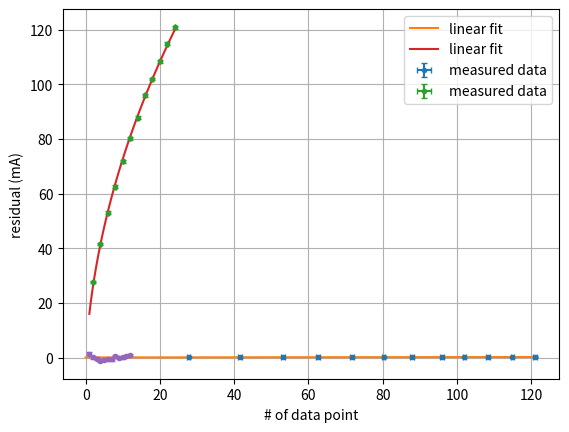

The matplotlib source for this figure:
import numpy as np
import matplotlib.pyplot as plt

from scipy.optimize import curve_fit

# voltage in V
V = np.array([2, 4, 6, 8, 10, 12, 14, 16, 18, 20, 22, 24])
dV = 0.05

# current in mA
I = np.array([27.7, 41.6, 53.1, 62.6, 71.8, 80.2, 
              87.8, 96.0, 102.0, 108.4, 114.9, 120.9])
dI = 0.5

# resistance R = V/I in kΩ
R = V/I

# error of resistance
Vmax = V + dV
Imin = I - dI

Rmax = Vmax/Imin
dR = Rmax - R

def linear(x, k, R0):
    return k * x + R0

coeff, pcov = curve_fit(linear, I, R)
k, R0 = coeff

I_range = np.linspace(0, max(I), 100)
R_fit = linear(I_range, k, R0)

plt.errorbar(I, R, xerr=dI, yerr=dR, fmt='.', capsize=2, label='measured data')
plt.plot(I_range, R_fit, label='linear fit')
plt.xlabel('I (mA)')
plt.ylabel('R (kΩ)')
plt.grid()
plt.legend()
plt.show()

V_range = np.linspace(1, max(V), 100)

I_fit = (-R0 + np.sqrt(R0**2 + 4*k*V_range))/(2*k)

plt.errorbar(V, I, xerr=dV, yerr=dI, fmt='.', capsize=2, label='measured data')
plt.plot(V_range, I_fit, label='linear fit')
plt.xlabel('V (V)')
plt.ylabel('I (mA)')
plt.grid()
plt.legend()
plt.show()

res = I - (-R0 + np.sqrt(R0**2 + 4*k*V))/(2*k)
n = range(1, len(res)+1)

plt.errorbar(n, res, yerr=dI, capsize=2, fmt='.')
plt.xlabel('# of data point')
plt.ylabel('residual (mA)')
plt.grid()
plt.show()